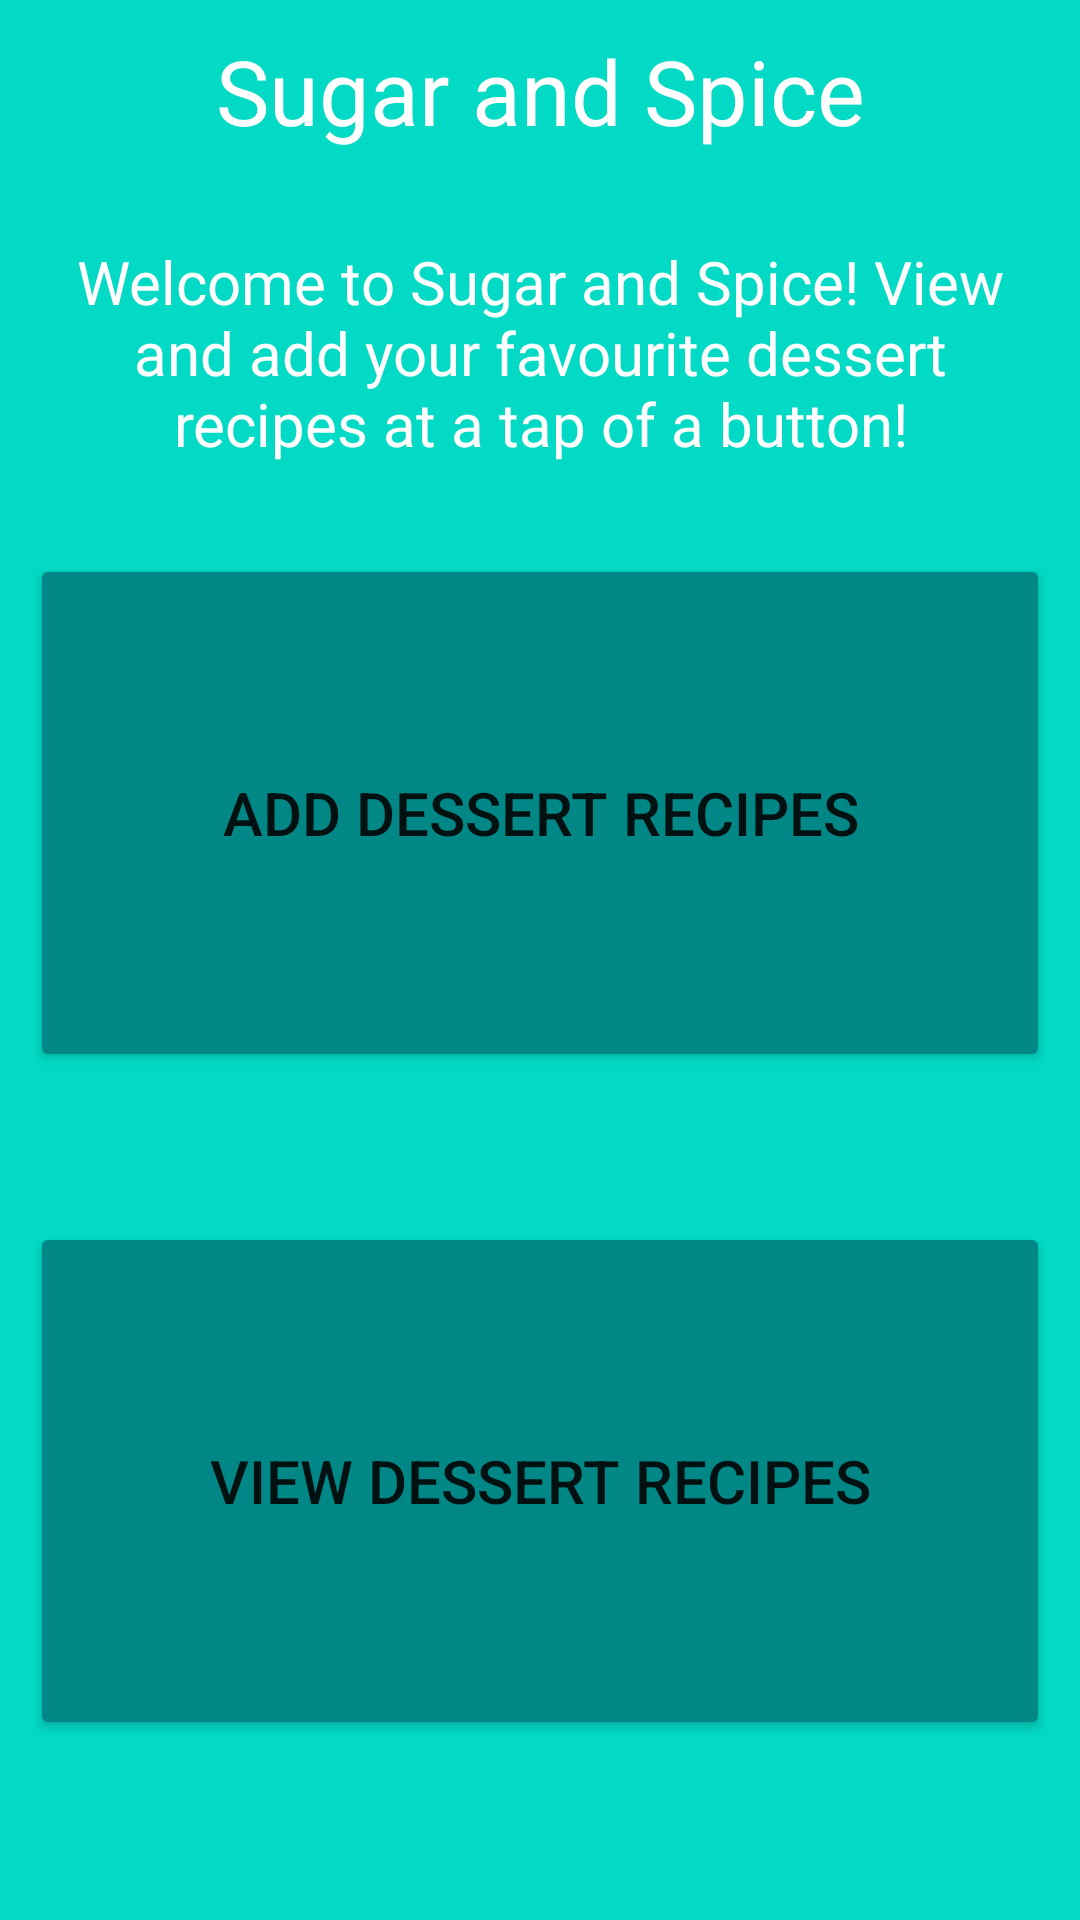

This screen was rendered from an Android layout file. Write that file and the resources it references.
<!-- AndroidManifest.xml: application theme Theme.SA_SugarSpice -->
<!-- res/layout/activity_main.xml -->
<?xml version="1.0" encoding="utf-8"?>
<LinearLayout xmlns:android="http://schemas.android.com/apk/res/android"
    xmlns:app="http://schemas.android.com/apk/res-auto"
    xmlns:tools="http://schemas.android.com/tools"
    android:layout_width="match_parent"
    android:layout_height="match_parent"
    android:background="@color/teal_200"
    style=""
    android:orientation="vertical"
    android:padding="10dp"
    tools:context=".MainActivity">

    <TextView
        android:layout_width="match_parent"
        android:layout_height="wrap_content"
        android:text="@string/title"
        android:textSize="30dp"
        android:gravity="center"
        android:layout_marginBottom="30dp"
        android:textColor="@color/white" />

    <TextView
        android:id="@+id/textViewdes"
        android:layout_width="match_parent"
        android:layout_height="wrap_content"
        android:textSize="20dp"
        android:gravity="center"
        android:layout_marginBottom="30dp"
        android:textColor="@color/white"
        android:text="@string/des" />

    <LinearLayout
        android:layout_width="match_parent"
        android:layout_height="match_parent"
        android:orientation="vertical">

        <Button
            android:id="@+id/buttonAdd"
            android:layout_width="match_parent"
            android:layout_height="0dp"
            android:layout_weight="1"
            android:layout_marginBottom="50dp"
            android:textSize="20dp"
            android:backgroundTint="@color/teal_700"
            android:text="@string/add" />

        <Button
            android:id="@+id/buttonView"
            android:layout_width="match_parent"
            android:layout_height="0dp"
            android:layout_weight="1"
            android:layout_marginBottom="50dp"
            android:textSize="20dp"
            android:backgroundTint="@color/teal_700"
            android:text="@string/view" />
    </LinearLayout>

</LinearLayout>
<!-- resources referenced by this layout -->
<resources>
  <string name="add">Add dessert recipes</string>
  <string name="des">Welcome to Sugar and Spice! View and add your favourite dessert recipes at a tap of a button!</string>
  <string name="title">Sugar and Spice</string>
  <string name="view">View dessert recipes</string>
  <style name="Theme.SA_SugarSpice" parent="Theme.MaterialComponents.DayNight.DarkActionBar">
          
          <item name="colorPrimary">@color/purple_500</item>
          <item name="colorPrimaryVariant">@color/purple_700</item>
          <item name="colorOnPrimary">@color/white</item>
          
          <item name="colorSecondary">@color/teal_200</item>
          <item name="colorSecondaryVariant">@color/teal_700</item>
          <item name="colorOnSecondary">@color/black</item>
          
          <item name="android:statusBarColor" tools:targetApi="l">?attr/colorPrimaryVariant</item>
          
      </style>
  <!-- not gathered from this repository: default colours our renderer supplied (Android Studio template values) -->
  <color name="purple_500">#FF6200EE</color>
  <color name="purple_700">#FF3700B3</color>
  <color name="teal_200">#FF03DAC5</color>
  <color name="teal_700">#FF018786</color>
  <color name="black">#FF000000</color>
  <color name="white">#FFFFFFFF</color>
</resources>
